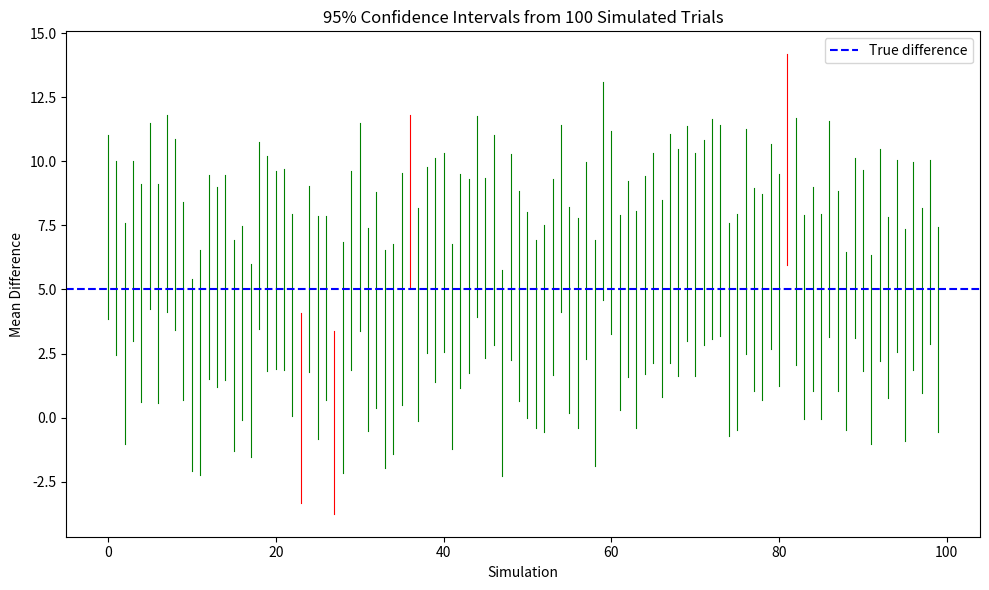

Write the Python code that produced this figure.
import numpy as np
from scipy import stats
import matplotlib.pyplot as plt

np.random.seed(42)
n_sims = 100
n_per_group = 50
true_diff = 5
sd_val = 10

contains_true = []
lower_bounds = []
upper_bounds = []

for i in range(n_sims):
    group1 = np.random.normal(0, sd_val, n_per_group)
    group2 = np.random.normal(true_diff, sd_val, n_per_group)

    diff = np.mean(group2) - np.mean(group1)
    se = np.sqrt(np.var(group1, ddof=1)/n_per_group + np.var(group2, ddof=1)/n_per_group)
    t_crit = stats.t.ppf(0.975, df=n_per_group*2 - 2)

    lower = diff - t_crit * se
    upper = diff + t_crit * se

    lower_bounds.append(lower)
    upper_bounds.append(upper)
    contains_true.append(lower <= true_diff <= upper)

print(f"Proportion of CIs containing true value: {np.mean(contains_true):.2f}")

# Visualize
fig, ax = plt.subplots(figsize=(10, 6))
for i in range(n_sims):
    color = "green" if contains_true[i] else "red"
    ax.plot([i, i], [lower_bounds[i], upper_bounds[i]], color=color, linewidth=0.8)

ax.axhline(y=true_diff, color="blue", linestyle="--", label="True difference")
ax.set_xlabel("Simulation")
ax.set_ylabel("Mean Difference")
ax.set_title("95% Confidence Intervals from 100 Simulated Trials")
ax.legend()
plt.tight_layout()
plt.show()
